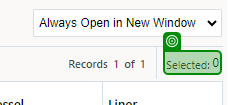
Task: The first part of clearance process
Workflow: OrderReleaseEvent

Step 1: get-text from the element in window 'Collection Orders Result' (chrome.exe)
